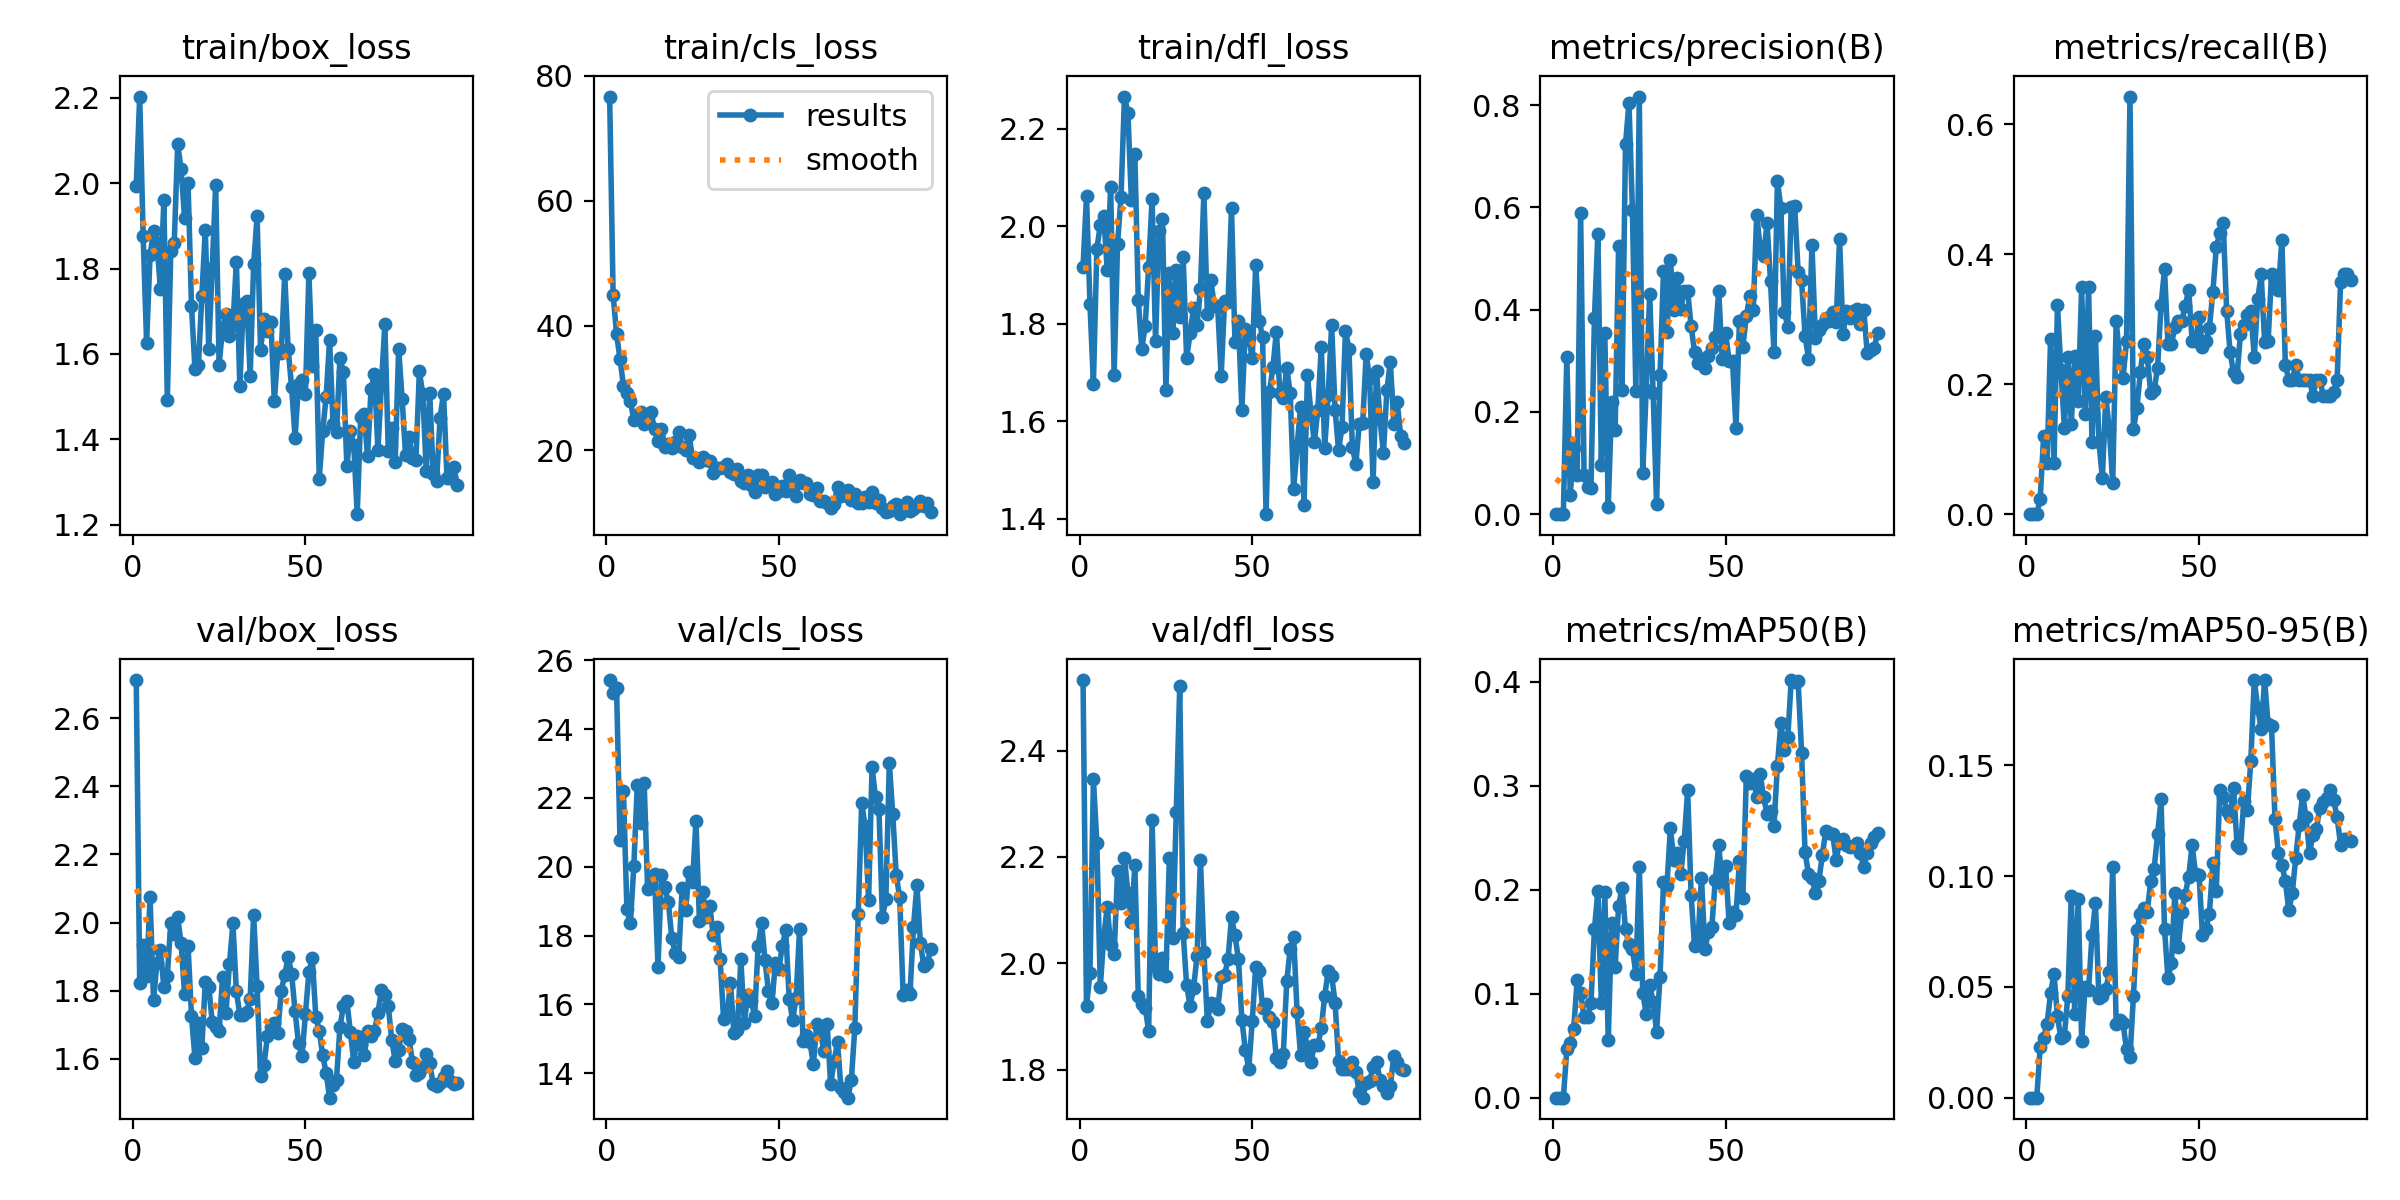

The file beside this chart, header and first rows:
epoch, time, train/box_loss, train/cls_loss, train/dfl_loss, metrics/precision(B), metrics/recall(B), metrics/mAP50(B), metrics/mAP50-95(B), val/box_loss, val/cls_loss, val/dfl_loss, lr/pg0, lr/pg1, lr/pg2
1, 4.529, 1.994, 76.7, 1.918, 0, 0, 0, 0, 2.712, 25.42, 2.533, 0.08054, 9.77778e-05, 9.77778e-05
2, 8.084, 2.203, 44.97, 2.062, 0, 0, 0, 0, 1.823, 25.06, 1.919, 0.06064, 0.0001958, 0.0001958
3, 11.86, 1.876, 38.68, 1.841, 0, 0, 0, 0, 1.933, 25.19, 1.982, 0.04074, 0.0002919, 0.0002919
4, 15.6, 1.626, 34.62, 1.677, 0.3065, 0.02381, 0.04638, 0.02304, 1.843, 20.77, 2.346, 0.02083, 0.000386, 0.000386
5, 19.33, 1.832, 30.36, 1.954, 0.0382, 0.121, 0.05298, 0.02705, 2.075, 22.2, 2.226, 0.0009225, 0.0004781, 0.0004781
6, 23.11, 1.888, 29.25, 2.003, 0.1291, 0.07937, 0.06644, 0.03325, 1.772, 18.76, 1.956, 0.0004752, 0.0004752, 0.0004752
7, 26.93, 1.859, 27.93, 2.022, 0.07596, 0.2698, 0.1128, 0.04731, 1.882, 18.35, 2.05, 0.0004703, 0.0004703, 0.0004703
8, 30.81, 1.752, 24.87, 1.91, 0.5894, 0.07937, 0.1006, 0.05577, 1.921, 20.01, 2.106, 0.0004654, 0.0004654, 0.0004654
9, 34.68, 1.96, 25.61, 2.082, 0.0757, 0.3214, 0.07745, 0.03664, 1.811, 22.38, 2.034, 0.0004604, 0.0004604, 0.0004604
10, 38.48, 1.492, 26.09, 1.696, 0.05314, 0.2222, 0.07766, 0.02676, 1.844, 21.27, 2.017, 0.0004554, 0.0004554, 0.0004554
11, 42.51, 1.84, 24.24, 1.965, 0.05043, 0.1333, 0.09147, 0.02786, 1.999, 22.42, 2.174, 0.0004505, 0.0004505, 0.0004505
12, 46.32, 1.86, 25.59, 2.061, 0.3838, 0.2421, 0.162, 0.04598, 1.966, 19.36, 2.114, 0.0004456, 0.0004456, 0.0004456
13, 50.05, 2.091, 26.12, 2.267, 0.5488, 0.1389, 0.1988, 0.09086, 2.016, 19.49, 2.197, 0.0004406, 0.0004406, 0.0004406
14, 53.8, 2.032, 23.35, 2.232, 0.09655, 0.2438, 0.09096, 0.03769, 1.939, 19.78, 2.132, 0.0004356, 0.0004356, 0.0004356
15, 57.51, 1.918, 21.5, 2.055, 0.3549, 0.1742, 0.1976, 0.08981, 1.79, 17.09, 2.078, 0.0004307, 0.0004307, 0.0004307
16, 61.31, 2, 23.43, 2.148, 0.01485, 0.3492, 0.05581, 0.0256, 1.932, 19.75, 2.184, 0.0004258, 0.0004258, 0.0004258
17, 65.05, 1.713, 20.6, 1.85, 0.2193, 0.1548, 0.1683, 0.0499, 1.725, 19.41, 1.938, 0.0004208, 0.0004208, 0.0004208
18, 68.74, 1.565, 21.06, 1.748, 0.1654, 0.3492, 0.1257, 0.04858, 1.603, 18.97, 1.923, 0.0004158, 0.0004158, 0.0004158
19, 72.46, 1.573, 20.31, 1.796, 0.5246, 0.1111, 0.1843, 0.07329, 1.705, 17.93, 1.917, 0.0004109, 0.0004109, 0.0004109
20, 76.17, 1.737, 21.36, 1.917, 0.2429, 0.2738, 0.2021, 0.08781, 1.633, 17.48, 1.873, 0.0004059, 0.0004059, 0.0004059
21, 79.88, 1.892, 23, 2.057, 0.7232, 0.1111, 0.162, 0.04495, 1.825, 17.38, 2.27, 0.000401, 0.000401, 0.000401
22, 83.58, 1.611, 20.6, 1.764, 0.8046, 0.05556, 0.148, 0.04585, 1.812, 19.39, 1.994, 0.0003961, 0.0003961, 0.0003961
23, 87.3, 1.802, 20.07, 1.99, 0.5959, 0.1809, 0.1432, 0.04888, 1.709, 18.73, 1.98, 0.0003911, 0.0003911, 0.0003911
24, 91.03, 1.995, 22.48, 2.016, 0.24, 0.131, 0.1193, 0.05659, 1.694, 19.85, 2.011, 0.0003861, 0.0003861, 0.0003861
25, 94.74, 1.573, 18.77, 1.664, 0.8169, 0.04762, 0.2216, 0.1042, 1.68, 19.55, 1.976, 0.0003812, 0.0003812, 0.0003812
26, 98.46, 1.662, 18.81, 1.904, 0.08129, 0.2976, 0.1003, 0.03309, 1.841, 21.34, 2.198, 0.0003763, 0.0003763, 0.0003763
27, 102.2, 1.694, 18.19, 1.782, 0.2428, 0.2421, 0.08095, 0.03486, 1.736, 18.42, 2.048, 0.0003713, 0.0003713, 0.0003713
28, 105.9, 1.642, 18.99, 1.91, 0.4309, 0.2103, 0.1082, 0.0335, 1.879, 19.26, 2.284, 0.0003663, 0.0003663, 0.0003663
29, 109.8, 1.668, 18.48, 1.814, 0.2379, 0.2659, 0.09247, 0.02184, 1.997, 18.53, 2.522, 0.0003614, 0.0003614, 0.0003614
30, 113.5, 1.816, 18.35, 1.937, 0.01941, 0.6429, 0.06347, 0.0182, 1.798, 18.86, 2.058, 0.0003565, 0.0003565, 0.0003565
31, 117.2, 1.524, 16.32, 1.729, 0.2715, 0.131, 0.1162, 0.04595, 1.729, 18.02, 1.959, 0.0003515, 0.0003515, 0.0003515
32, 121, 1.718, 17.21, 1.78, 0.4753, 0.1627, 0.2072, 0.07576, 1.728, 18.25, 1.92, 0.0003465, 0.0003465, 0.0003465
33, 124.7, 1.723, 17.13, 1.832, 0.3554, 0.2182, 0.2041, 0.08275, 1.738, 17.31, 1.953, 0.0003416, 0.0003416, 0.0003416
34, 128.4, 1.549, 17.26, 1.798, 0.4976, 0.2621, 0.2593, 0.08565, 1.776, 15.57, 2.013, 0.0003367, 0.0003367, 0.0003367
35, 132.1, 1.81, 17.88, 1.871, 0.3995, 0.2421, 0.2288, 0.08378, 2.024, 15.69, 2.195, 0.0003317, 0.0003317, 0.0003317
36, 135.9, 1.923, 16.58, 2.069, 0.4617, 0.1865, 0.2351, 0.0976, 1.813, 16.64, 2.022, 0.0003268, 0.0003268, 0.0003268
37, 139.6, 1.61, 16.21, 1.82, 0.4009, 0.1905, 0.2147, 0.1034, 1.55, 15.16, 1.891, 0.0003218, 0.0003218, 0.0003218
38, 143.3, 1.681, 17.04, 1.89, 0.4369, 0.2253, 0.2471, 0.1188, 1.583, 15.26, 1.925, 0.0003168, 0.0003168, 0.0003168
39, 147.1, 1.655, 15.01, 1.838, 0.4365, 0.3214, 0.2955, 0.1347, 1.666, 17.3, 1.923, 0.0003119, 0.0003119, 0.0003119
40, 150.8, 1.674, 14.76, 1.835, 0.368, 0.377, 0.1952, 0.0761, 1.694, 15.47, 1.913, 0.000307, 0.000307, 0.000307
41, 154.5, 1.489, 16.11, 1.693, 0.3175, 0.2619, 0.1461, 0.05399, 1.705, 16.28, 1.974, 0.000302, 0.000302, 0.000302
42, 158.3, 1.605, 14.41, 1.848, 0.2953, 0.2619, 0.1513, 0.06074, 1.677, 16.1, 1.978, 0.000297, 0.000297, 0.000297
43, 162, 1.602, 13.33, 1.846, 0.3035, 0.2878, 0.2117, 0.0926, 1.8, 15.67, 2.008, 0.0002921, 0.0002921, 0.0002921
44, 165.8, 1.787, 16.11, 2.037, 0.2867, 0.2976, 0.1428, 0.06795, 1.845, 17.7, 2.087, 0.0002872, 0.0002872, 0.0002872
45, 169.5, 1.612, 16.04, 1.762, 0.3092, 0.2976, 0.159, 0.08378, 1.9, 18.38, 2.052, 0.0002822, 0.0002822, 0.0002822
46, 173.4, 1.522, 14.14, 1.805, 0.3253, 0.3208, 0.1641, 0.09168, 1.849, 17.28, 2.008, 0.0002772, 0.0002772, 0.0002772
47, 177, 1.404, 14.49, 1.624, 0.3465, 0.3452, 0.2095, 0.09982, 1.74, 16.38, 1.894, 0.0002723, 0.0002723, 0.0002723
48, 180.8, 1.53, 15, 1.79, 0.4364, 0.2659, 0.2432, 0.114, 1.645, 16.03, 1.837, 0.0002674, 0.0002674, 0.0002674
49, 184.6, 1.54, 13.06, 1.771, 0.3032, 0.2659, 0.2053, 0.1007, 1.607, 17.21, 1.802, 0.0002624, 0.0002624, 0.0002624
50, 188.3, 1.507, 13.55, 1.729, 0.3542, 0.3031, 0.223, 0.1007, 1.732, 17.03, 1.891, 0.0002574, 0.0002574, 0.0002574
51, 192, 1.789, 14.36, 1.92, 0.2999, 0.2575, 0.1681, 0.07356, 1.854, 17.7, 1.993, 0.0002525, 0.0002525, 0.0002525
52, 195.8, 1.573, 13.56, 1.807, 0.2988, 0.2659, 0.1785, 0.07626, 1.895, 18.16, 1.986, 0.0002476, 0.0002476, 0.0002476
53, 199.5, 1.655, 15.98, 1.773, 0.1681, 0.2863, 0.1758, 0.08293, 1.724, 16.16, 1.917, 0.0002426, 0.0002426, 0.0002426
54, 203.2, 1.308, 15.16, 1.409, 0.3782, 0.3417, 0.2281, 0.1058, 1.682, 15.55, 1.924, 0.0002377, 0.0002377, 0.0002377
55, 206.9, 1.419, 12.69, 1.661, 0.3271, 0.4106, 0.1925, 0.09331, 1.611, 16.19, 1.9, 0.0002327, 0.0002327, 0.0002327
56, 210.6, 1.5, 15.3, 1.712, 0.3885, 0.4327, 0.3094, 0.1387, 1.558, 18.18, 1.889, 0.0002278, 0.0002278, 0.0002278
57, 214.4, 1.633, 14.75, 1.784, 0.4264, 0.4484, 0.3023, 0.1356, 1.486, 14.95, 1.822, 0.0002228, 0.0002228, 0.0002228
58, 218.1, 1.437, 14.73, 1.659, 0.399, 0.3135, 0.3069, 0.1295, 1.522, 15.11, 1.815, 0.0002179, 0.0002179, 0.0002179
59, 222, 1.417, 13.08, 1.648, 0.5859, 0.249, 0.2897, 0.127, 1.539, 14.91, 1.829, 0.0002129, 0.0002129, 0.0002129
60, 225.8, 1.591, 12.79, 1.71, 0.5216, 0.2182, 0.3116, 0.14, 1.693, 14.26, 1.966, 0.000208, 0.000208, 0.000208
... 34 more rows
